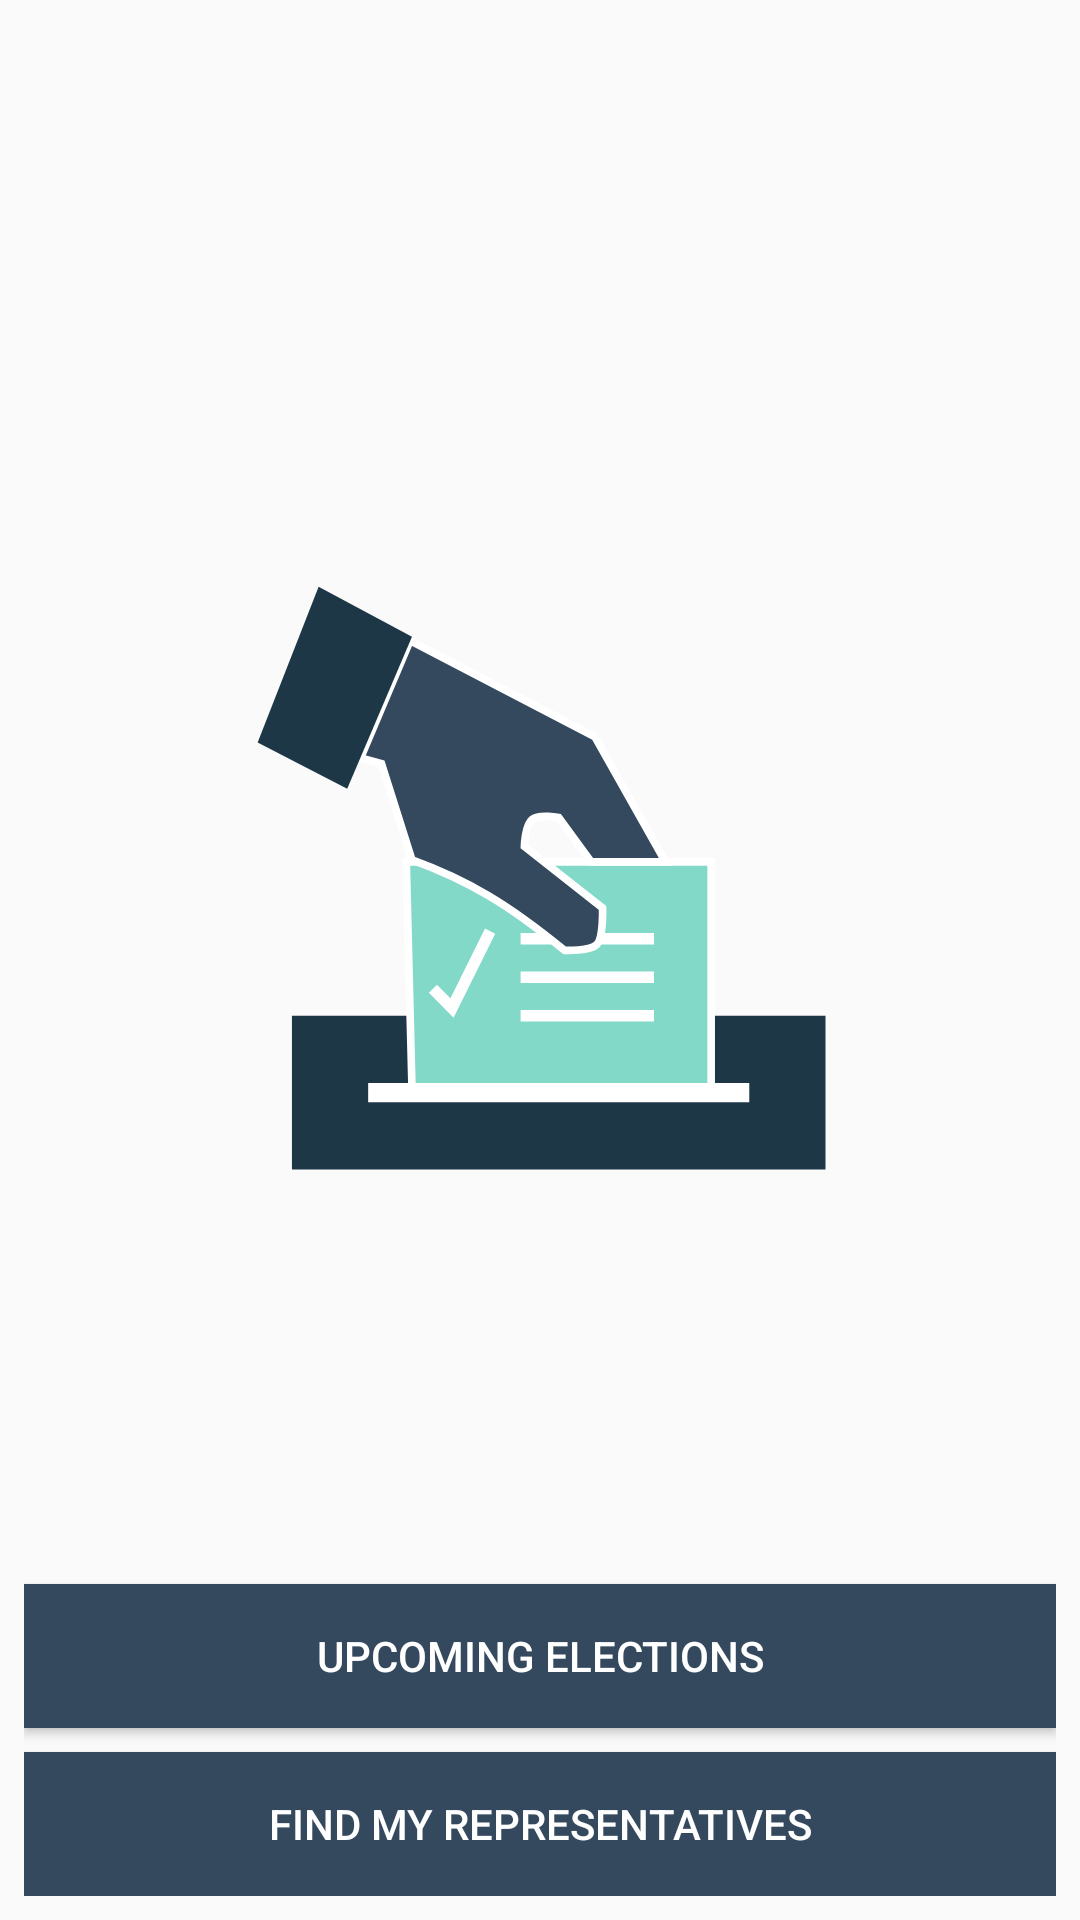

Write the Android layout XML for this screen, with the resource values it uses.
<!-- AndroidManifest.xml: application theme AppTheme -->
<!-- res/layout/fragment_launch.xml -->
<?xml version="1.0" encoding="utf-8"?>
<layout xmlns:android="http://schemas.android.com/apk/res/android"
    xmlns:app="http://schemas.android.com/apk/res-auto"
    xmlns:tools="http://schemas.android.com/tools">

    <data>

        <variable
            name="viewModel"
            type="com.example.android.politicalpreparedness.launch.LaunchViewModel" />
    </data>

    <androidx.constraintlayout.widget.ConstraintLayout
        android:id="@+id/fragment_launch_constraint_layout"
        android:layout_width="match_parent"
        android:layout_height="match_parent"
        android:padding="@dimen/default_padding"
        tools:context="com.example.android.politicalpreparedness.MainActivity">

        <ImageView
            android:id="@+id/home_screen_logo"
            android:layout_width="wrap_content"
            android:layout_height="wrap_content"
            android:contentDescription="@string/logo_content_description"
            android:src="@drawable/ballot_logo"
            app:layout_constraintBottom_toBottomOf="@id/upcomingButton"
            app:layout_constraintEnd_toEndOf="parent"
            app:layout_constraintStart_toStartOf="parent"
            app:layout_constraintTop_toTopOf="parent" />

        <Button
            android:id="@+id/upcomingButton"
            style="@style/WideButtonStyle"
            android:layout_marginBottom="@dimen/default_padding"
            android:onClick="@{()-> viewModel.onUpcomingElectionsButtonClicked()}"
            android:text="@string/upcoming_elections"
            app:layout_constraintBottom_toTopOf="@id/representativeButton"
            app:layout_constraintStart_toStartOf="parent" />

        <Button
            android:id="@+id/representativeButton"
            style="@style/WideButtonStyle"
            android:onClick="@{()-> viewModel.onRepresentativeButtonClicked()}"
            android:text="@string/find_my_representatives"
            app:layout_constraintBottom_toBottomOf="parent"
            app:layout_constraintStart_toStartOf="parent" />

    </androidx.constraintlayout.widget.ConstraintLayout>
</layout>
<!-- resources referenced by this layout -->
<resources>
  <dimen name="default_padding">8dp</dimen>
  <!-- drawable ballot_logo: vector/xml drawable (drawable, 2249 chars, omitted) -->
  <string name="find_my_representatives">Find my representatives</string>
  <string name="logo_content_description">Ballot logo</string>
  <string name="upcoming_elections">Upcoming Elections</string>
  <style name="WideButtonStyle" parent="Widget.AppCompat.Button">
          <item name="android:background">@color/color_primary</item>
          <item name="android:textColor">@color/white</item>
          <item name="android:layout_width">match_parent</item>
          <item name="android:layout_height">wrap_content</item>
      </style>
  <style name="AppTheme" parent="Theme.AppCompat.Light.DarkActionBar">
          <item name="colorPrimary">@color/color_primary</item>
          <item name="colorPrimaryDark">@color/color_primary_dark</item>
          <item name="colorAccent">@color/color_accent</item>
      </style>
  <color name="color_primary">#34495e</color>
  <color name="white">#FFFFFF</color>
  <color name="color_primary_dark">#1d3747</color>
  <color name="color_accent">#82d9c8</color>
</resources>
